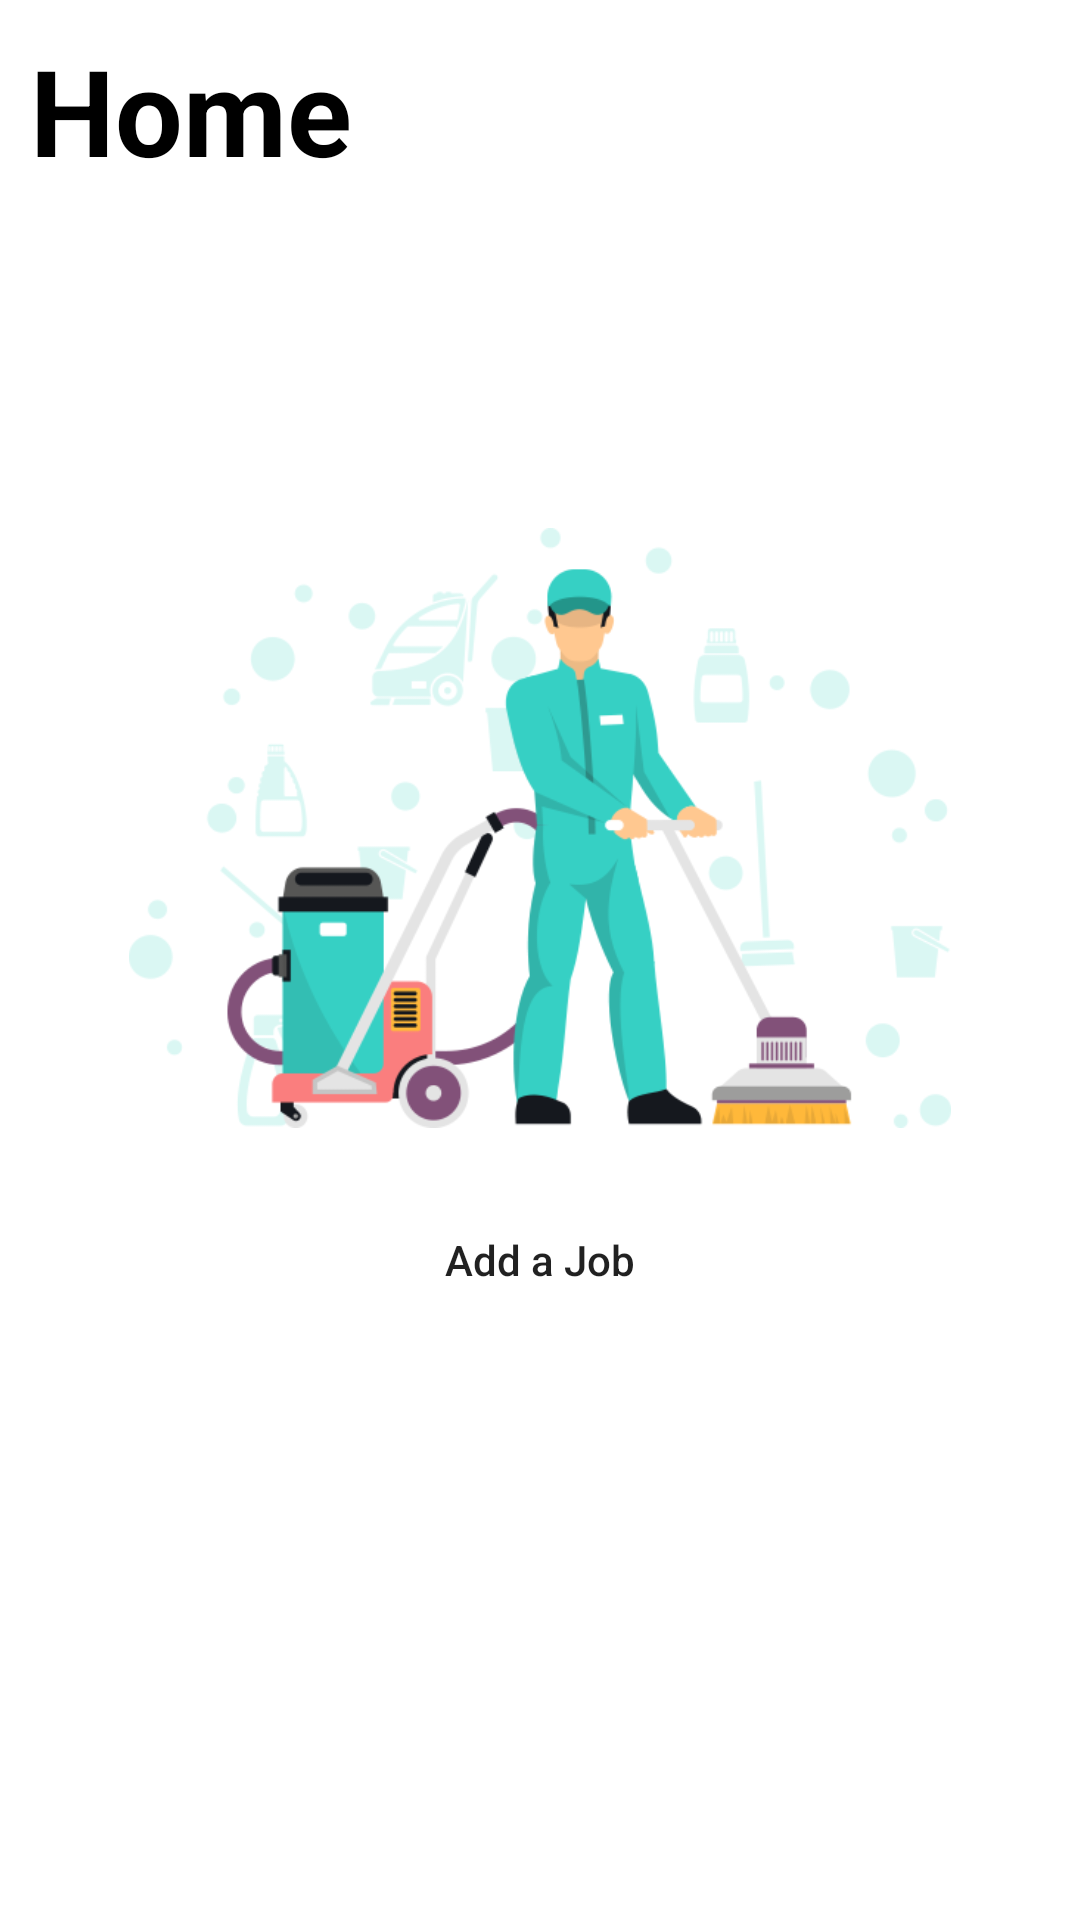

The Android layout XML behind this screen, and the referenced resources:
<!-- AndroidManifest.xml: application theme Theme.Serv -->
<!-- res/layout/fragment_home.xml -->
<?xml version="1.0" encoding="utf-8"?>
<RelativeLayout xmlns:android="http://schemas.android.com/apk/res/android"
    xmlns:app="http://schemas.android.com/apk/res-auto"
    xmlns:tools="http://schemas.android.com/tools"
    android:layout_width="match_parent"
    android:layout_height="match_parent"
    android:orientation="vertical"
    >
    <TextView
        android:id="@+id/textView9"
        android:layout_width="match_parent"
        android:layout_height="wrap_content"
        android:text="Home"
        android:textSize="40dp"
        android:textStyle="bold"
        android:textColor="@color/black"
        android:layout_margin="10dp"/>

    <LinearLayout
        android:layout_width="match_parent"
        android:layout_height="wrap_content"
        android:orientation="vertical"
        android:padding="10dp"
        android:layout_centerInParent="true">



        <ImageView
            android:id="@+id/imageView4"
            android:layout_width="match_parent"
            android:layout_height="200dp"
            app:srcCompat="@drawable/h" />

        <androidx.appcompat.widget.AppCompatButton
            android:id="@+id/addJob"
            android:layout_width="match_parent"
            android:layout_height="wrap_content"
            android:text="Add a Job"
            android:layout_margin="20dp"
            android:textAllCaps="false"
            android:background="@drawable/login_button"/>

        <androidx.recyclerview.widget.RecyclerView
            android:layout_width="match_parent"
            android:layout_height="match_parent"

            tools:listitem="@layout/job_item"/>
    </LinearLayout>
</RelativeLayout>
<!-- res/layout/job_item.xml (included above) -->
<?xml version="1.0" encoding="utf-8"?>
<androidx.cardview.widget.CardView xmlns:android="http://schemas.android.com/apk/res/android"
    android:layout_width="match_parent"
    android:layout_height="75dp"
    xmlns:app="http://schemas.android.com/apk/res-auto"
    app:cardUseCompatPadding="true"
    app:cardCornerRadius="15dp"
    app:cardBackgroundColor="#70E4E4"
    app:contentPadding="10dp"
    >


    <LinearLayout
        android:layout_width="match_parent"
        android:layout_height="match_parent"
        android:orientation="horizontal"
        android:gravity="center">

        <TextView
            android:id="@+id/title"
            android:layout_width="wrap_content"
            android:layout_height="wrap_content"
            android:layout_weight="1"
            android:textColor="@color/black"
            android:textStyle="bold"
            android:textSize="20dp"
            android:text="Floor Cleaning" />

        <TextView
            android:id="@+id/price"
            android:layout_width="wrap_content"
            android:layout_height="wrap_content"
            android:textColor="@color/black"
            android:textStyle="bold"
            android:textSize="20dp"
            android:text="$10" />


    </LinearLayout>
</androidx.cardview.widget.CardView>
<!-- resources referenced by this layout -->
<resources>
  <color name="black">#FF000000</color>
  <!-- drawable h: png bitmap (drawable, 47549 bytes) -->
  <style name="Theme.Serv" parent="Theme.MaterialComponents.Light.NoActionBar">
          
          <item name="colorPrimary">@color/purple_500</item>
          <item name="colorPrimaryVariant">@color/splash_back</item>
          <item name="colorOnPrimary">@color/white</item>
          
          <item name="colorSecondary">@color/teal_200</item>
          <item name="colorSecondaryVariant">@color/teal_700</item>
          <item name="colorOnSecondary">@color/black</item>
          
          <item name="android:statusBarColor" tools:targetApi="l">?attr/colorPrimaryVariant</item>
          
      </style>
  <color name="purple_500">#FF6200EE</color>
  <color name="splash_back">#221847</color>
  <color name="white">#FFFFFFFF</color>
  <color name="teal_200">#FF03DAC5</color>
  <color name="teal_700">#FF018786</color>
</resources>
